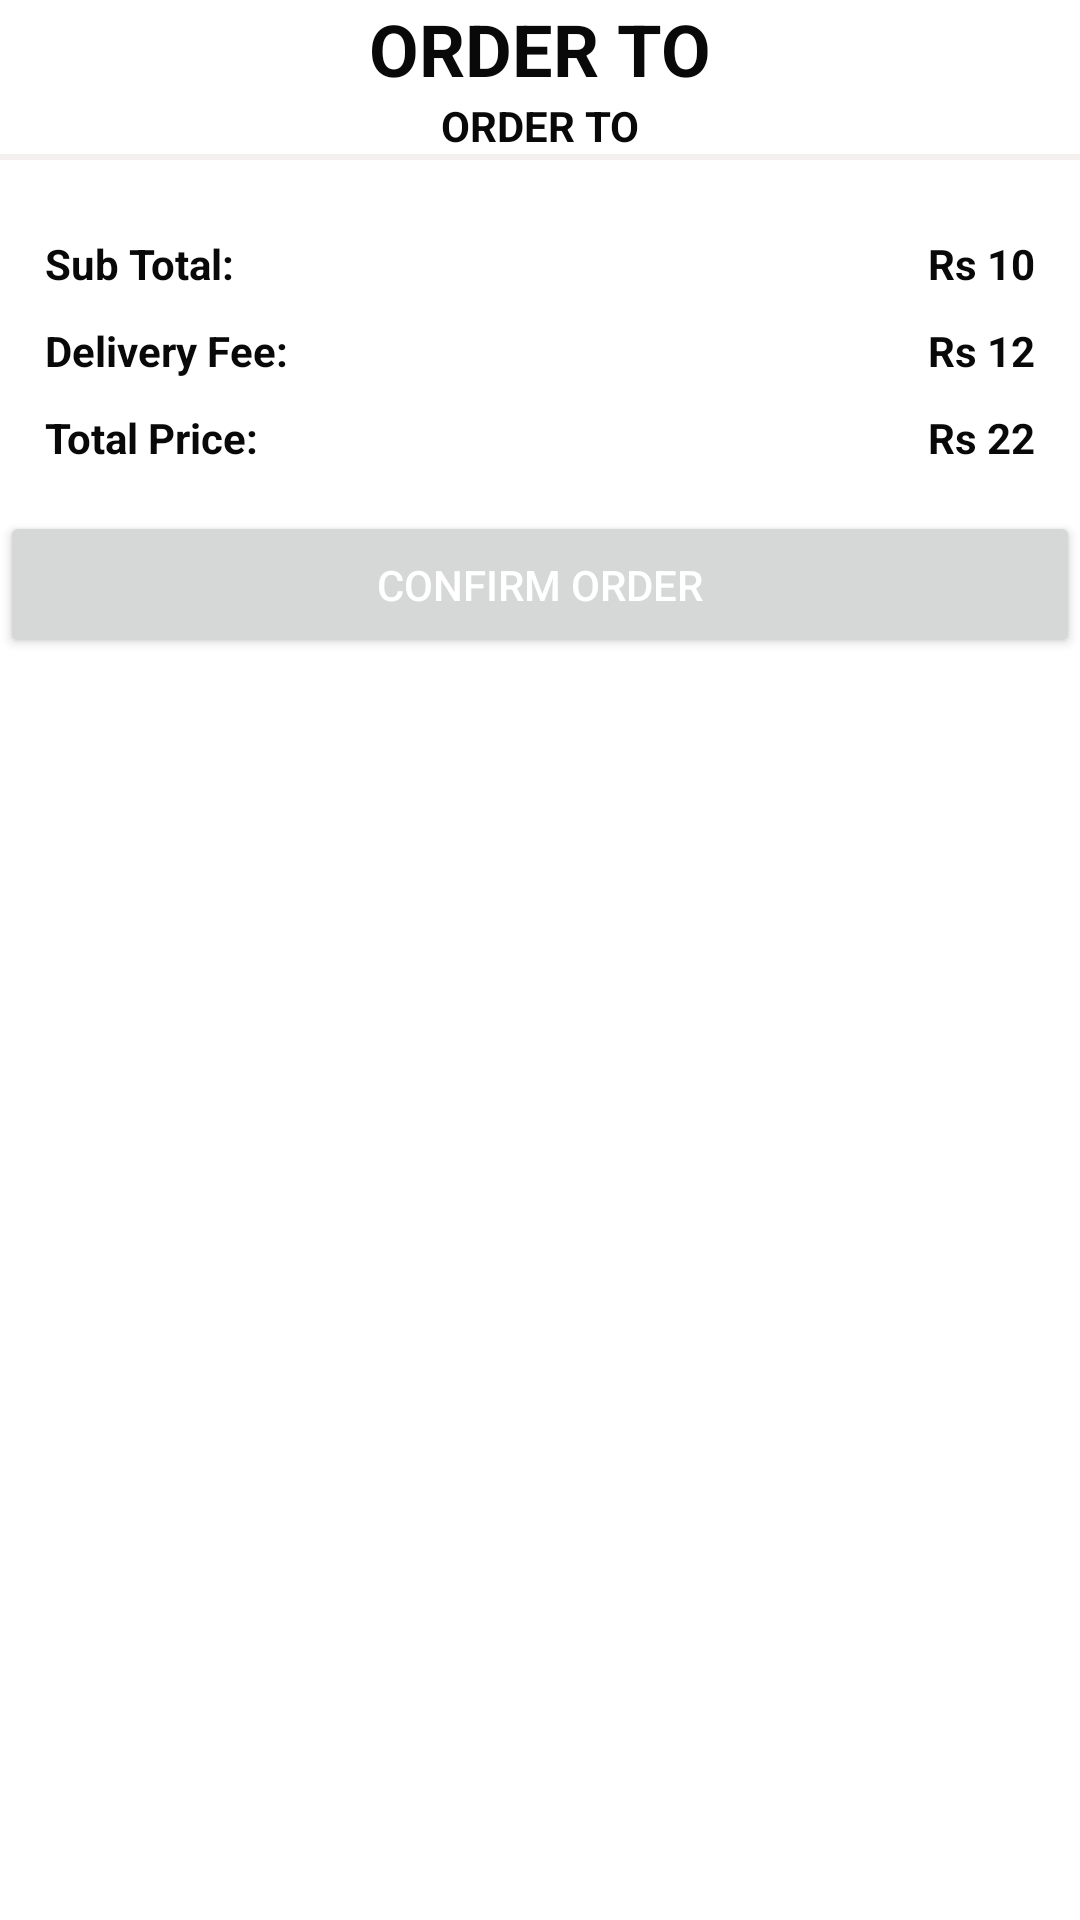

Write the Android layout XML for this screen, with the resource values it uses.
<!-- AndroidManifest.xml: application theme Theme.FarmersCart -->
<!-- res/layout/dialog_cart.xml -->
<?xml version="1.0" encoding="utf-8"?>
<ScrollView xmlns:android="http://schemas.android.com/apk/res/android"
    android:layout_width="match_parent"
    android:layout_height="match_parent"
    xmlns:app="http://schemas.android.com/apk/res-auto"
    xmlns:tools="http://schemas.android.com/tools">

    <LinearLayout
        android:layout_width="match_parent"
        android:layout_height="match_parent"
        android:orientation="vertical">


        <TextView
            android:layout_width="match_parent"
            android:layout_height="wrap_content"
            style="@style/TextAppearance.AppCompat.Headline"
            android:textColor="@color/black"
            android:text="Order To"
            android:textAllCaps="true"
            android:textAlignment="center"
            android:textStyle="bold"/>

        <TextView
            android:id="@+id/shopNameTv"
            android:layout_width="match_parent"
            android:layout_height="wrap_content"
            android:textColor="@color/black"
            android:text="Order To"
            android:textAllCaps="true"
            android:textAlignment="center"
            android:textStyle="bold"/>

        <View
            android:layout_width="match_parent"
            android:layout_height="2dp"
            android:background="@color/colorGray00"/>

        <androidx.recyclerview.widget.RecyclerView
            android:id="@+id/cartItemsRv"
            app:layoutManager="androidx.recyclerview.widget.LinearLayoutManager"
            android:layout_width="match_parent"
            android:layout_height="wrap_content"
            android:padding="5dp"
            tools:listitem="@layout/row_cartitem"/>

        <RelativeLayout
            android:id="@+id/pricesLayout"
            android:layout_width="match_parent"
            android:layout_height="wrap_content"
            android:padding="10dp">

            <TextView
                android:id="@+id/sTotalLabelTv"
                android:layout_width="wrap_content"
                android:layout_height="wrap_content"
                android:padding="5dp"
                android:text="Sub Total:"
                android:textStyle="bold"
                android:textColor="@color/black"/>

            <TextView
                android:id="@+id/sTotalTv"
                android:layout_width="wrap_content"
                android:layout_height="wrap_content"
                android:padding="5dp"
                android:text="Rs 10"
                android:textStyle="bold"
                android:layout_alignParentEnd="true"
                android:textColor="@color/black"/>

            <TextView
                android:id="@+id/dFeelabelTv"
                android:layout_width="wrap_content"
                android:layout_height="wrap_content"
                android:padding="5dp"
                android:text="Delivery Fee:"
                android:layout_below="@+id/sTotalLabelTv"
                android:textStyle="bold"
                android:textColor="@color/black"/>

            <TextView
                android:id="@+id/dFeeTv"
                android:layout_width="wrap_content"
                android:layout_height="wrap_content"
                android:padding="5dp"
                android:text="Rs 12"
                android:layout_below="@+id/sTotalLabelTv"
                android:textStyle="bold"
                android:layout_alignParentEnd="true"
                android:textColor="@color/black"/>

            <TextView
                android:id="@+id/totalLabelTv"
                android:layout_width="wrap_content"
                android:layout_height="wrap_content"
                android:padding="5dp"
                android:text="Total Price:"
                android:layout_below="@+id/dFeelabelTv"
                android:textStyle="bold"
                android:textColor="@color/black"/>

            <TextView
                android:id="@+id/totalTv"
                android:layout_width="wrap_content"
                android:layout_height="wrap_content"
                android:padding="5dp"
                android:text="Rs 22"
                android:layout_below="@+id/dFeelabelTv"
                android:textStyle="bold"
                android:layout_alignParentEnd="true"
                android:textColor="@color/black"/>
        </RelativeLayout>

        <Button
            android:id="@+id/checkoutBtn"
            android:layout_width="match_parent"
            android:layout_height="wrap_content"
            android:padding="15dp"
            android:text="Confirm Order"
            android:textColor="@color/white"/>



    </LinearLayout>

</ScrollView>
<!-- res/layout/row_cartitem.xml (included above) -->
<?xml version="1.0" encoding="utf-8"?>
<RelativeLayout xmlns:android="http://schemas.android.com/apk/res/android"
    android:layout_width="match_parent"
    android:layout_height="wrap_content"
    android:background="@color/colorGray00"
    android:padding="5dp">

    <TextView
        android:id="@+id/itemTitleTv"
        android:layout_width="match_parent"
        android:layout_height="wrap_content"
        android:text="Item Title"
        android:textColor="@color/black"/>

    <TextView
        android:id="@+id/itemPriceTv"
        android:layout_width="wrap_content"
        android:layout_height="wrap_content"
        android:layout_below="@id/itemTitleTv"
        android:gravity="center"
        android:text="10"
        android:textColor="@color/black" />

    <LinearLayout
        android:layout_width="wrap_content"
        android:layout_height="wrap_content"
        android:layout_below="@id/itemTitleTv"
        android:layout_centerHorizontal="true">

        <TextView
            android:id="@+id/itemPriceEachTv"
            android:layout_width="wrap_content"
            android:layout_height="wrap_content"
            android:gravity="center"
            android:text="10/KG"
            android:textColor="@color/black"/>

        <TextView
            android:id="@+id/itemQuantityTv"
            android:layout_width="wrap_content"
            android:layout_height="wrap_content"
            android:gravity="center"
            android:layout_marginStart="4dp"
            android:text="[2]"
            android:textColor="@color/black"/>

    </LinearLayout >

    <TextView
        android:id="@+id/itemRemoveTv"
        android:layout_width="wrap_content"
        android:layout_height="wrap_content"
        android:layout_below="@+id/itemTitleTv"
        android:layout_alignParentEnd="true"
        android:text="Remove"
        android:textColor="@color/red"/>

    <View
        android:layout_width="match_parent"
        android:layout_height="1dp"
        android:layout_marginTop="4dp"
        android:layout_below="@+id/itemRemoveTv"
        android:background="@color/green"/>
</RelativeLayout>
<!-- resources referenced by this layout -->
<resources>
  <color name="black">#090909</color>
  <color name="colorGray00">#f5f0f0</color>
  <color name="green">#48B12E</color>
  <color name="red">#E60C0C</color>
  <color name="white">#FFFFFFFF</color>
  <style name="Theme.FarmersCart" parent="Theme.MaterialComponents.DayNight.NoActionBar">
          
          <item name="colorPrimary">@color/purple_500</item>
          <item name="colorPrimaryVariant">@color/purple_700</item>
          <item name="colorOnPrimary">@color/white</item>
          
          <item name="colorSecondary">@color/teal_200</item>
          <item name="colorSecondaryVariant">@color/teal_700</item>
          <item name="colorOnSecondary">@color/black</item>
          
          <item name="android:statusBarColor" tools:targetApi="l">#00000000</item>
          
      </style>
  <color name="purple_500">#FF6200EE</color>
  <color name="purple_700">#FF3700B3</color>
  <color name="teal_200">#FF03DAC5</color>
  <color name="teal_700">#FF018786</color>
</resources>
